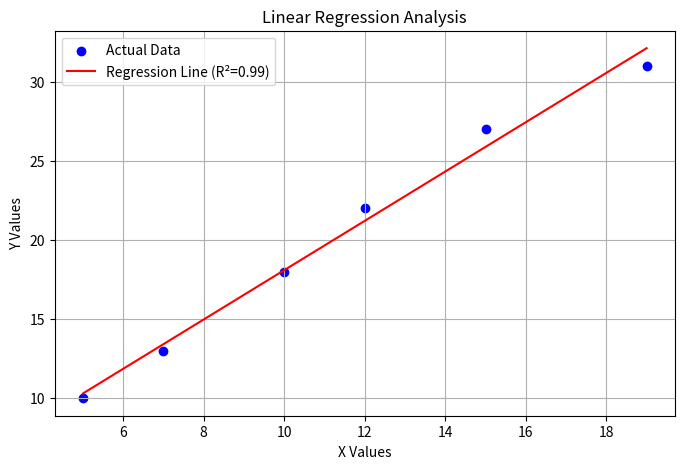

This chart was generated by the following Python code:
import numpy as np
import matplotlib
matplotlib.use('Agg')  # Use non-interactive backend
import matplotlib.pyplot as plt

# Data
x = np.array([5, 7, 10, 12, 15, 19])
y = np.array([10, 13, 18, 22, 27, 31])

# Calculate regression
mean_x, mean_y = np.mean(x), np.mean(y)
numerator = np.sum((x - mean_x) * (y - mean_y))
denominator = np.sum((x - mean_x) ** 2)
m = numerator / denominator
c = mean_y - m * mean_x

# Calculate predictions and R-squared
predictions = m * x + c
ss_res = np.sum((y - predictions) ** 2)
ss_tot = np.sum((y - mean_y) ** 2)
r_squared = 1 - (ss_res / ss_tot)

print(f"Linear formula: Y = {m:.4f}X + {c:.4f}")
print(f"R-squared: {r_squared:.4f}")

# Create and save plot
plt.figure(figsize=(8, 5))
plt.scatter(x, y, color='blue', label='Actual Data')
plt.plot(x, predictions, color='red', label=f'Regression Line (R²={r_squared:.2f})')
plt.xlabel('X Values')
plt.ylabel('Y Values')
plt.title('Linear Regression Analysis')
plt.legend()
plt.grid(True)
plt.savefig('regression_plot.png', bbox_inches='tight')
print("Plot saved as 'regression_plot.png'")
